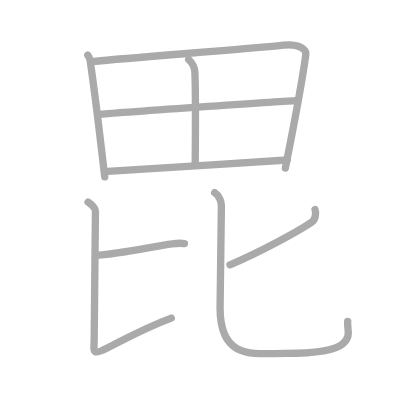
t = 0.00 s
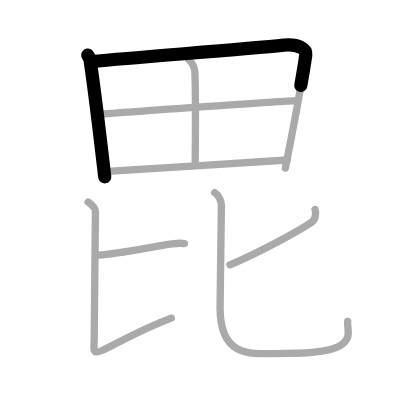
t = 1.75 s
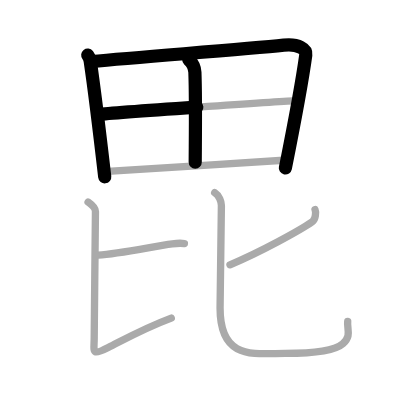
t = 3.50 s
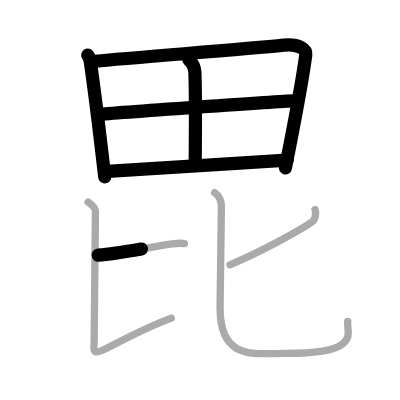
t = 5.50 s
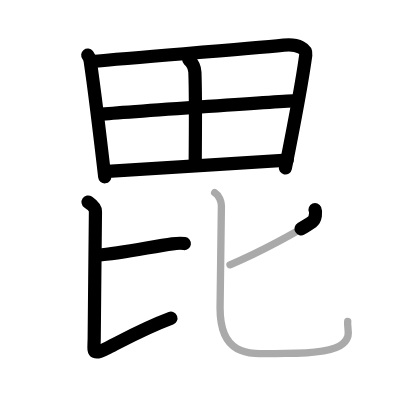
t = 7.25 s
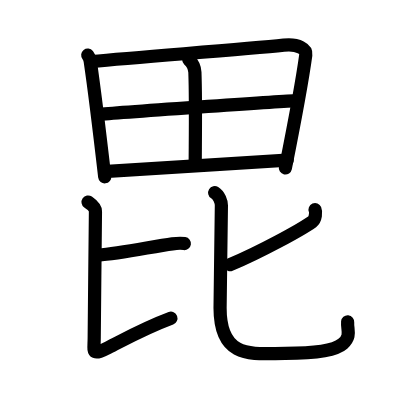
t = 9.00 s

The animated SVG that drew these frames (rendered in a browser with its animation timeline set to each time). Animation: 9 SMIL elements (animate=9); one cycle of 9.00 s.

<?xml version="1.0" standalone="no"?>
<!DOCTYPE svg PUBLIC "-//W3C//DTD SVG 1.1//EN"   "http://www.w3.org/Graphics/SVG/1.1/DTD/svg11.dtd">
<svg width="400px" height="400px"  version="1.1" xmlns="http://www.w3.org/2000/svg">
  <defs>
    <marker id="Triangle" viewBox="0 0 10 10" refX="0" refY="5" markerUnits="strokeWidth" markerWidth="3" style="stroke-opacity:0%;fill:#aaaaaa;" markerHeight="2" orient="auto">
      <path d="M 0 0 L 10 5 L 0 10 z" />
    </marker>
    
    <marker id="Arrow" viewBox="0 0 10 10" refX="5" refY="5" markerUnits="strokeWidth" markerWidth="1.8" style="stroke-opacity:0%;fill:#770000;" markerHeight="2" orient="auto">
      <path d="M 0 4 L 6 4 L 4 1 L 10 5 L 4 9 L 6 6 L 0 6 z" />
        <circle cx="5" cy="5" r="5" />
      </marker>
    
    <marker id="TriangleRed" viewBox="0 0 10 10" refX="0" refY="5" markerUnits="strokeWidth" markerWidth="3" style="stroke-opacity:0%;fill:#CC0000;" markerHeight="2" orient="auto">
      <path d="M 0 0 L 10 5 L 0 10 z" />
    </marker>
    
    <marker id="ArrowRed" viewBox="0 0 10 10" refX="5" refY="5" markerUnits="strokeWidth" markerWidth="1.8" style="stroke-opacity:0%;fill:#CC0000;" markerHeight="2" orient="auto">
      <path d="M 0 4 L 6 4 L 4 1 L 10 5 L 4 9 L 6 6 L 0 6 z" />
        <circle cx="5" cy="5" r="5" />
      </marker>
    
  </defs>
  
  <path style="fill:#ffffff; fill-opacity:100%; fill-rule:evenodd; stroke-width:0;" d="M 0 0 L 400px 0 L 400px 400px L 0 400px L 0 0" />

  <g transform="scale(3.6697247706422 3.6697247706422)">
<path style="fill:none; fill-opacity:0%; fill-rule:evenodd; stroke:#aaaaaa; stroke-opacity:100%; stroke-width: 1.5pt; stroke-linejoin:round; stroke-linecap:round;" d="M23.91 15.02c0.43 0.54 0.57 0.88 0.67 1.59c1.16 7.88 2.76 21.18 3.96 31.59"></path>
<path style="fill:none; fill-opacity:0%; fill-rule:evenodd; stroke:#aaaaaa; stroke-opacity:100%; stroke-width: 1.5pt; stroke-linejoin:round; stroke-linecap:round;" d="M24.92 16.77c15-1.41 41.21-3.29 52.4-4.47c4.11-0.43 6.22 1.1 6.01 2.63c-0.77 5.63-3.69 21.46-5.57 30.86"></path>
<path style="fill:none; fill-opacity:0%; fill-rule:evenodd; stroke:#aaaaaa; stroke-opacity:100%; stroke-width: 1.5pt; stroke-linejoin:round; stroke-linecap:round;" d="M51.43 16.24c0.82 0.76 1.63 2.19 1.68 3.48c0.29 7.98 0.09 20.3 0.09 24.46"></path>
<path style="fill:none; fill-opacity:0%; fill-rule:evenodd; stroke:#aaaaaa; stroke-opacity:100%; stroke-width: 1.5pt; stroke-linejoin:round; stroke-linecap:round;" d="M26.72 31.21c4.89-0.55 49.8-3.58 53.84-3.8"></path>
<path style="fill:none; fill-opacity:0%; fill-rule:evenodd; stroke:#aaaaaa; stroke-opacity:100%; stroke-width: 1.5pt; stroke-linejoin:round; stroke-linecap:round;" d="M29.32 46.69c10.8-0.6 34.04-2.1 48.95-3.08"></path>
<path style="fill:none; fill-opacity:0%; fill-rule:evenodd; stroke:#aaaaaa; stroke-opacity:100%; stroke-width: 1.5pt; stroke-linejoin:round; stroke-linecap:round;" d="M26.75 69.53c5.98-0.41 15-2.38 20.21-3.08c1.53-0.21 2.5-0.2 3.29-0.08"></path>
<path style="fill:none; fill-opacity:0%; fill-rule:evenodd; stroke:#aaaaaa; stroke-opacity:100%; stroke-width: 1.5pt; stroke-linejoin:round; stroke-linecap:round;" d="M24 55.05c1.07 0.75 2.01 1.54 2.01 2.56c0 2.8-0.34 30.14-0.34 34.5c0 3.65-0.93 5.03 3.83 2.59c5.7-2.91 10.25-5.45 17.17-8.02"></path>
<path style="fill:none; fill-opacity:0%; fill-rule:evenodd; stroke:#aaaaaa; stroke-opacity:100%; stroke-width: 1.5pt; stroke-linejoin:round; stroke-linecap:round;" d="M85.85 57.12c0.27 0.63 0.21 2.62-0.76 3.3c-3.33 2.33-14.18 8.28-22.42 11.73"></path>
<path style="fill:none; fill-opacity:0%; fill-rule:evenodd; stroke:#aaaaaa; stroke-opacity:100%; stroke-width: 1.5pt; stroke-linejoin:round; stroke-linecap:round;" d="M58.5 52.5c1.25 0.78 1.83 2.54 1.83 3.53c0 2.62-0.36 24.84-0.36 27.91c0 14.35 9.33 12.36 17.78 12.36c6.55 0 13.2-0.41 15.67-2.62c2.47-2.21 1.08-3.89 1.33-6.09"></path>

<path style="fill:none; fill-opacity:0%; fill-rule:evenodd; stroke:#000000; stroke-opacity:100%; stroke-width: 2.7pt; stroke-linejoin:round; stroke-linecap:round;" d="M23.91 15.02c0.43 0.54 0.57 0.88 0.67 1.59c1.16 7.88 2.76 21.18 3.96 31.59" pathLength="100" stroke-dashoffset="100" stroke-dasharray="100 105"><animate id="dashAnim1" attributeName="stroke-dashoffset" from="100" to="0" dur="1s" calcMode="linear" fill="freeze"/></path>
<path style="fill:none; fill-opacity:0%; fill-rule:evenodd; stroke:#000000; stroke-opacity:100%; stroke-width: 2.7pt; stroke-linejoin:round; stroke-linecap:round;" d="M24.92 16.77c15-1.41 41.21-3.29 52.4-4.47c4.11-0.43 6.22 1.1 6.01 2.63c-0.77 5.63-3.69 21.46-5.57 30.86" pathLength="100" stroke-dashoffset="100" stroke-dasharray="100 105"><animate id="dashAnim2" attributeName="stroke-dashoffset" from="100" to="0" dur="1s" calcMode="linear" begin="dashAnim1.end" fill="freeze"/></path>
<path style="fill:none; fill-opacity:0%; fill-rule:evenodd; stroke:#000000; stroke-opacity:100%; stroke-width: 2.7pt; stroke-linejoin:round; stroke-linecap:round;" d="M51.43 16.24c0.82 0.76 1.63 2.19 1.68 3.48c0.29 7.98 0.09 20.3 0.09 24.46" pathLength="100" stroke-dashoffset="100" stroke-dasharray="100 105"><animate id="dashAnim3" attributeName="stroke-dashoffset" from="100" to="0" dur="1s" calcMode="linear" begin="dashAnim2.end" fill="freeze"/></path>
<path style="fill:none; fill-opacity:0%; fill-rule:evenodd; stroke:#000000; stroke-opacity:100%; stroke-width: 2.7pt; stroke-linejoin:round; stroke-linecap:round;" d="M26.72 31.21c4.89-0.55 49.8-3.58 53.84-3.8" pathLength="100" stroke-dashoffset="100" stroke-dasharray="100 105"><animate id="dashAnim4" attributeName="stroke-dashoffset" from="100" to="0" dur="1s" calcMode="linear" begin="dashAnim3.end" fill="freeze"/></path>
<path style="fill:none; fill-opacity:0%; fill-rule:evenodd; stroke:#000000; stroke-opacity:100%; stroke-width: 2.7pt; stroke-linejoin:round; stroke-linecap:round;" d="M29.32 46.69c10.8-0.6 34.04-2.1 48.95-3.08" pathLength="100" stroke-dashoffset="100" stroke-dasharray="100 105"><animate id="dashAnim5" attributeName="stroke-dashoffset" from="100" to="0" dur="1s" calcMode="linear" begin="dashAnim4.end" fill="freeze"/></path>
<path style="fill:none; fill-opacity:0%; fill-rule:evenodd; stroke:#000000; stroke-opacity:100%; stroke-width: 2.7pt; stroke-linejoin:round; stroke-linecap:round;" d="M26.75 69.53c5.98-0.41 15-2.38 20.21-3.08c1.53-0.21 2.5-0.2 3.29-0.08" pathLength="100" stroke-dashoffset="100" stroke-dasharray="100 105"><animate id="dashAnim6" attributeName="stroke-dashoffset" from="100" to="0" dur="1s" calcMode="linear" begin="dashAnim5.end" fill="freeze"/></path>
<path style="fill:none; fill-opacity:0%; fill-rule:evenodd; stroke:#000000; stroke-opacity:100%; stroke-width: 2.7pt; stroke-linejoin:round; stroke-linecap:round;" d="M24 55.05c1.07 0.75 2.01 1.54 2.01 2.56c0 2.8-0.34 30.14-0.34 34.5c0 3.65-0.93 5.03 3.83 2.59c5.7-2.91 10.25-5.45 17.17-8.02" pathLength="100" stroke-dashoffset="100" stroke-dasharray="100 105"><animate id="dashAnim7" attributeName="stroke-dashoffset" from="100" to="0" dur="1s" calcMode="linear" begin="dashAnim6.end" fill="freeze"/></path>
<path style="fill:none; fill-opacity:0%; fill-rule:evenodd; stroke:#000000; stroke-opacity:100%; stroke-width: 2.7pt; stroke-linejoin:round; stroke-linecap:round;" d="M85.85 57.12c0.27 0.63 0.21 2.62-0.76 3.3c-3.33 2.33-14.18 8.28-22.42 11.73" pathLength="100" stroke-dashoffset="100" stroke-dasharray="100 105"><animate id="dashAnim8" attributeName="stroke-dashoffset" from="100" to="0" dur="1s" calcMode="linear" begin="dashAnim7.end" fill="freeze"/></path>
<path style="fill:none; fill-opacity:0%; fill-rule:evenodd; stroke:#000000; stroke-opacity:100%; stroke-width: 2.7pt; stroke-linejoin:round; stroke-linecap:round;" d="M58.5 52.5c1.25 0.78 1.83 2.54 1.83 3.53c0 2.62-0.36 24.84-0.36 27.91c0 14.35 9.33 12.36 17.78 12.36c6.55 0 13.2-0.41 15.67-2.62c2.47-2.21 1.08-3.89 1.33-6.09" pathLength="100" stroke-dashoffset="100" stroke-dasharray="100 105"><animate id="dashAnim9" attributeName="stroke-dashoffset" from="100" to="0" dur="1s" calcMode="linear" begin="dashAnim8.end" fill="freeze"/></path>

</g>

</svg>  
          
